Run: headless pygame with SDL's dummy video driver; simulated clock (each Clock.tick advances the game by its frame time, no real sleeping); random seed 0; keys injected as events and as key.get_pressed() state; mouse plan: one left click at the window centre at the start of phase 2, then a move to the lower-right quarter at the start of phase 3.
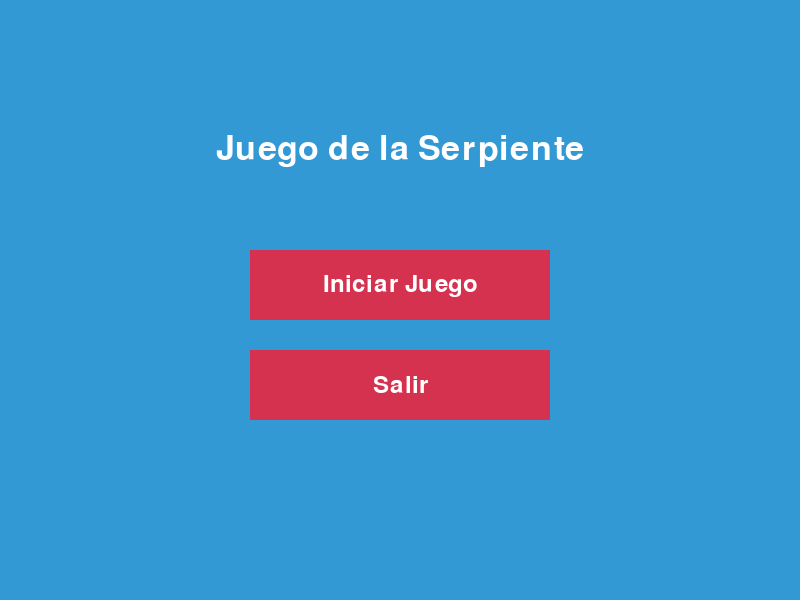
Frame 1 of 2 · flips 1–60 · no input
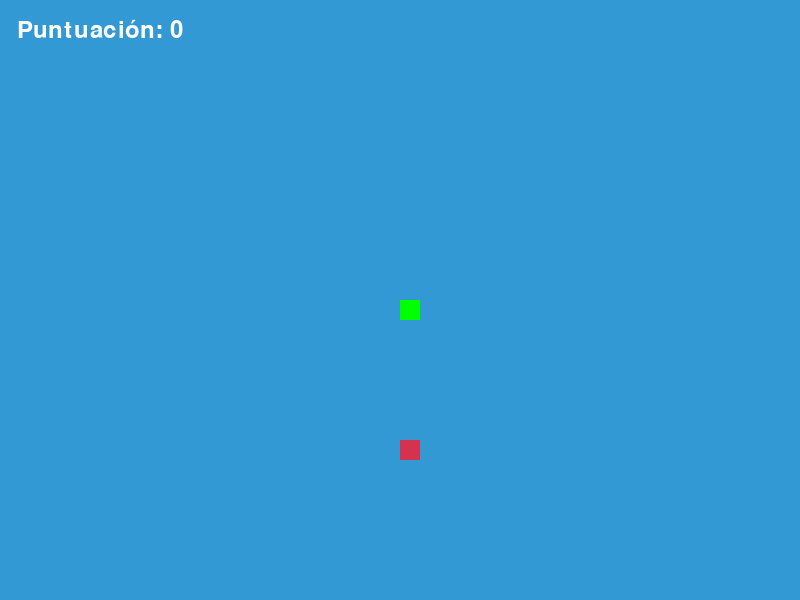
Frame 2 of 2 · flips 61–180 · clicked the window centre · tapped SPACE, RETURN · held RIGHT (→), D

The pygame program that drew these frames:

import pygame
import sys
import random

# --- Inicialización de Pygame ---
pygame.init()

# --- Configuración de la Pantalla ---
ancho_pantalla = 800
alto_pantalla = 600
pantalla = pygame.display.set_mode((ancho_pantalla, alto_pantalla))
pygame.display.set_caption("Juego de la Serpiente con Menú")

# --- Colores ---
blanco = (255, 255, 255)
negro = (0, 0, 0)
rojo = (213, 50, 80)
verde = (0, 255, 0)
azul = (50, 153, 213)

# --- Reloj (para controlar los FPS) ---
reloj = pygame.time.Clock()
velocidad_serpiente = 15

# --- Fuentes ---
fuente_menu = pygame.font.SysFont('calibri', 50)
fuente_puntuacion = pygame.font.SysFont('calibri', 35)

def mostrar_texto(texto, fuente, color, superficie, x, y):
    """
    Función para renderizar y mostrar texto en la pantalla.
    """
    objeto_texto = fuente.render(texto, True, color)
    rectangulo_texto = objeto_texto.get_rect()
    rectangulo_texto.center = (x, y)
    superficie.blit(objeto_texto, rectangulo_texto)

def menu_principal():
    """
    Función para mostrar el menú principal.
    """
    while True:
        pantalla.fill(azul)
        mostrar_texto('Juego de la Serpiente', fuente_menu, blanco, pantalla, ancho_pantalla / 2, alto_pantalla / 4)

        mx, my = pygame.mouse.get_pos()

        boton_iniciar = pygame.Rect(ancho_pantalla / 2 - 150, alto_pantalla / 2 - 50, 300, 70)
        boton_salir = pygame.Rect(ancho_pantalla / 2 - 150, alto_pantalla / 2 + 50, 300, 70)

        if boton_iniciar.collidepoint((mx, my)):
            pygame.draw.rect(pantalla, verde, boton_iniciar)
        else:
            pygame.draw.rect(pantalla, rojo, boton_iniciar)

        if boton_salir.collidepoint((mx, my)):
            pygame.draw.rect(pantalla, verde, boton_salir)
        else:
            pygame.draw.rect(pantalla, rojo, boton_salir)

        mostrar_texto('Iniciar Juego', fuente_puntuacion, blanco, pantalla, ancho_pantalla / 2, alto_pantalla / 2 - 15)
        mostrar_texto('Salir', fuente_puntuacion, blanco, pantalla, ancho_pantalla / 2, alto_pantalla / 2 + 85)


        click = False
        for evento in pygame.event.get():
            if evento.type == pygame.QUIT:
                pygame.quit()
                sys.exit()
            if evento.type == pygame.MOUSEBUTTONDOWN:
                if evento.button == 1:
                    click = True

        if boton_iniciar.collidepoint((mx, my)):
            if click:
                juego()
        if boton_salir.collidepoint((mx, my)):
            if click:
                pygame.quit()
                sys.exit()

        pygame.display.update()
        reloj.tick(15)

def juego():
    """
    Función principal del juego.
    """
    game_over = False

    x1 = ancho_pantalla / 2
    y1 = alto_pantalla / 2

    x1_cambio = 0
    y1_cambio = 0

    cuerpo_serpiente = []
    longitud_serpiente = 1
    
    velocidad_actual = velocidad_serpiente

    comida_x = round(random.randrange(0, ancho_pantalla - 20) / 20.0) * 20.0
    comida_y = round(random.randrange(0, alto_pantalla - 20) / 20.0) * 20.0

    while not game_over:

        for evento in pygame.event.get():
            if evento.type == pygame.QUIT:
                pygame.quit()
                sys.exit()
            if evento.type == pygame.KEYDOWN:
                if evento.key == pygame.K_LEFT:
                    x1_cambio = -20
                    y1_cambio = 0
                elif evento.key == pygame.K_RIGHT:
                    x1_cambio = 20
                    y1_cambio = 0
                elif evento.key == pygame.K_UP:
                    y1_cambio = -20
                    x1_cambio = 0
                elif evento.key == pygame.K_DOWN:
                    y1_cambio = 20
                    x1_cambio = 0

        if x1 >= ancho_pantalla or x1 < 0 or y1 >= alto_pantalla or y1 < 0:
            game_over = True
        x1 += x1_cambio
        y1 += y1_cambio
        pantalla.fill(azul)
        pygame.draw.rect(pantalla, rojo, [comida_x, comida_y, 20, 20])
        cabeza_serpiente = []
        cabeza_serpiente.append(x1)
        cabeza_serpiente.append(y1)
        cuerpo_serpiente.append(cabeza_serpiente)
        if len(cuerpo_serpiente) > longitud_serpiente:
            del cuerpo_serpiente[0]

        for x in cuerpo_serpiente[:-1]:
            if x == cabeza_serpiente:
                game_over = True

        for segmento in cuerpo_serpiente:
            pygame.draw.rect(pantalla, verde, [segmento[0], segmento[1], 20, 20])
        
        mostrar_texto("Puntuación: " + str(longitud_serpiente - 1), fuente_puntuacion, blanco, pantalla, 100, 30)

        pygame.display.update()

        if x1 == comida_x and y1 == comida_y:
            comida_x = round(random.randrange(0, ancho_pantalla - 20) / 20.0) * 20.0
            comida_y = round(random.randrange(0, alto_pantalla - 20) / 20.0) * 20.0
            longitud_serpiente += 1
            # Aumentar la velocidad cada 5 puntos
            if (longitud_serpiente -1) % 5 == 0:
                velocidad_actual += 1


        reloj.tick(velocidad_actual)

    pantalla.fill(negro)
    mostrar_texto("¡Perdiste! Presiona C para jugar de nuevo o Q para salir", fuente_puntuacion, rojo, pantalla, ancho_pantalla/2, alto_pantalla/2)
    pygame.display.update()

    esperando = True
    while esperando:
        for evento in pygame.event.get():
            if evento.type == pygame.QUIT:
                pygame.quit()
                sys.exit()
            if evento.type == pygame.KEYDOWN:
                if evento.key == pygame.K_q:
                    pygame.quit()
                    sys.exit()
                if evento.key == pygame.K_c:
                    juego()


# --- Iniciar el Menú Principal ---
menu_principal()
